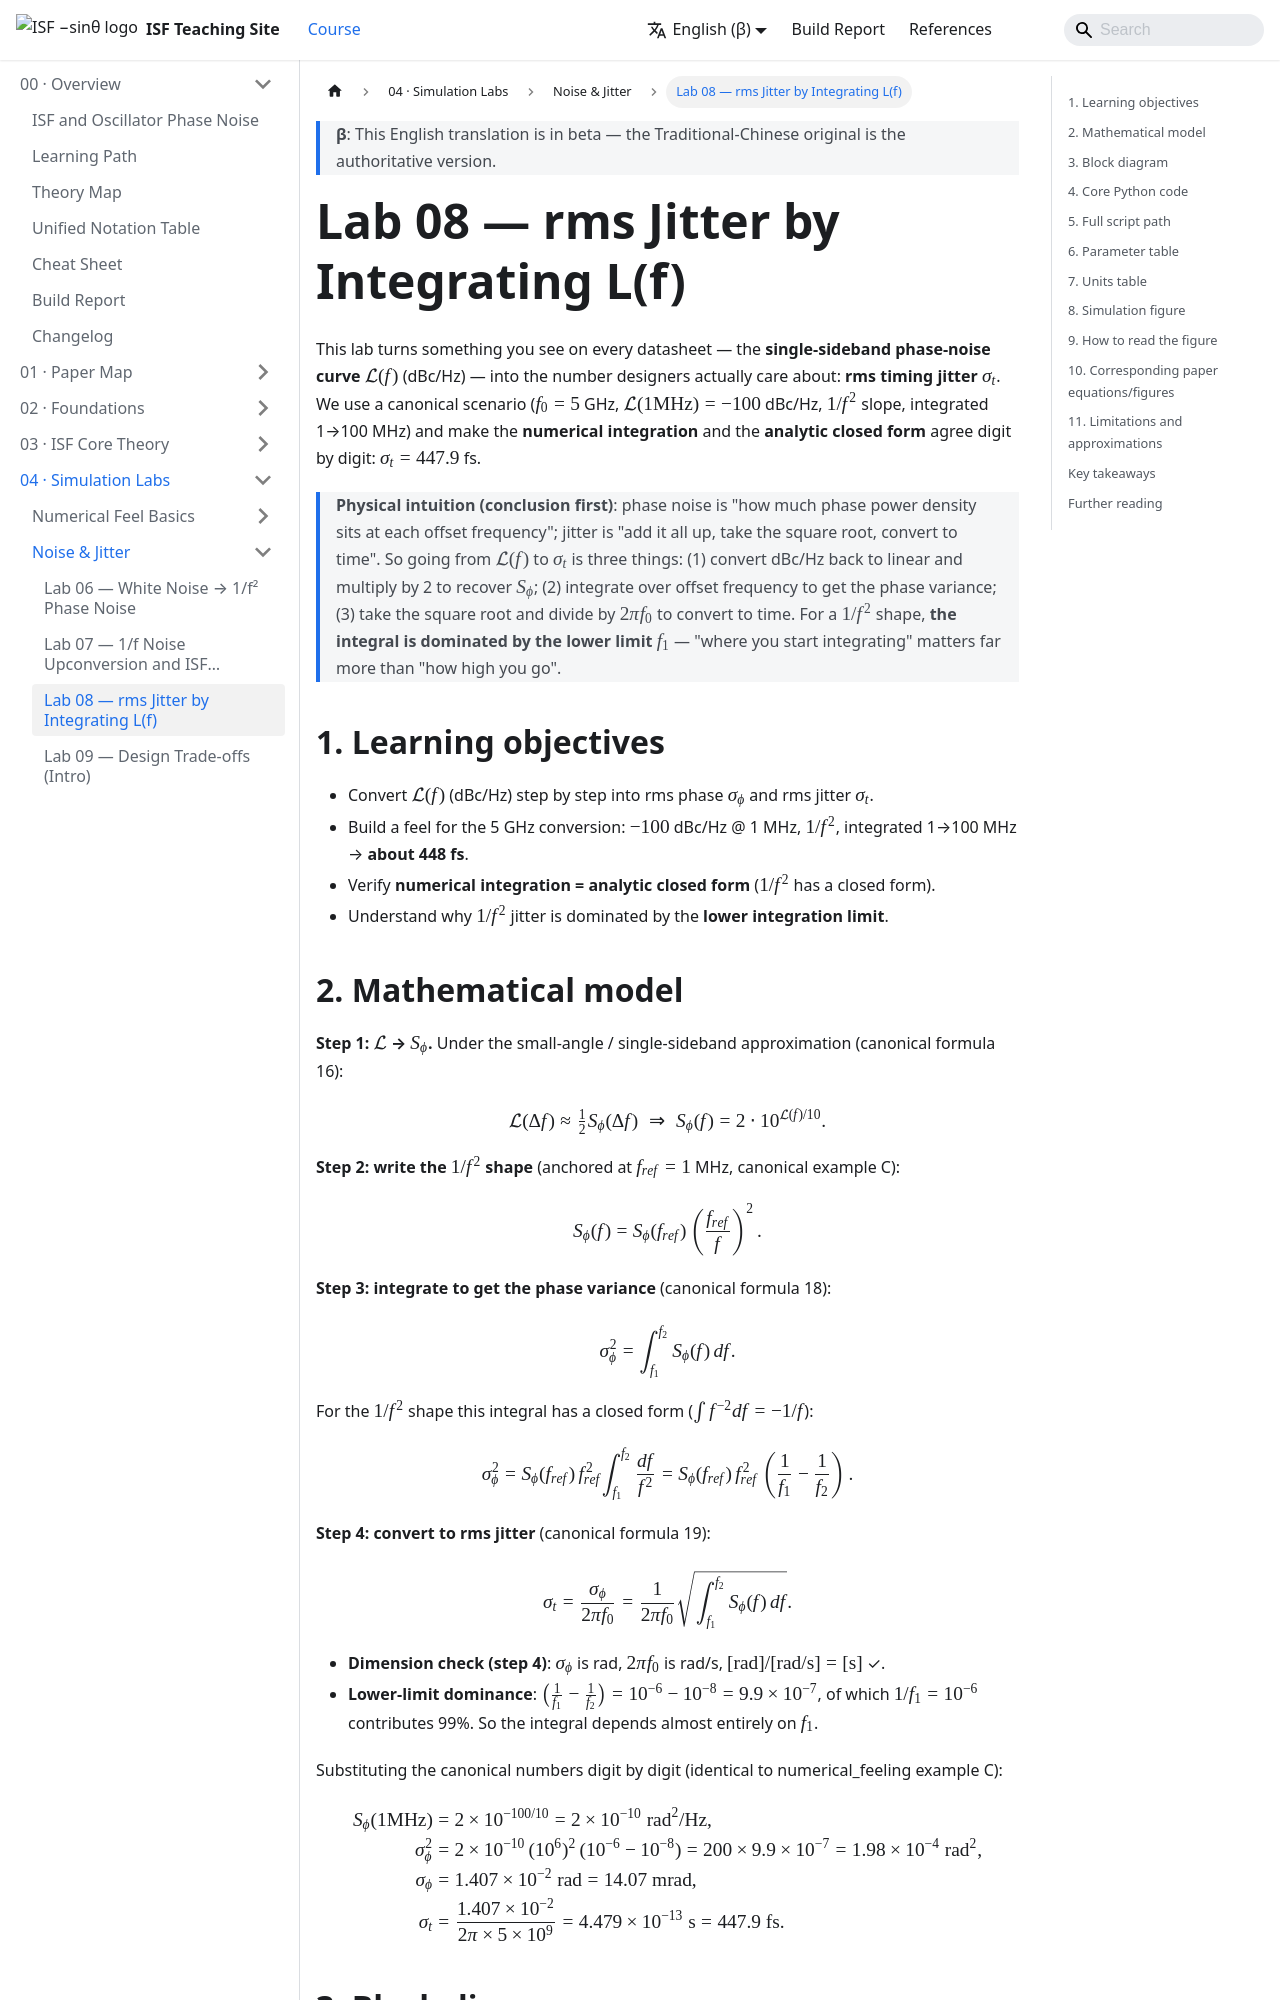

repository: gmcycle7/isf-teaching-site · page: en/04_simulation_labs/lab_08_jitter_integration/index.html · generator: docusaurus

---
title: Lab 08 — 從 L(f) 積分得 rms jitter
description: 把 datasheet 式的 SSB 相位雜訊曲線 L(f) 積分成 rms timing jitter，數值=解析（447.9 fs），對齊 numerical_feeling 例 C。
---

# Lab 08 — 從 L(f) 積分得 rms jitter

這個 lab 把一張 datasheet 上常見的東西——**單邊帶相位雜訊曲線** $\mathcal{L}(f)$（dBc/Hz）
——變成設計師真正在意的數字：**rms timing jitter（時間抖動均方根）** $\sigma_t$。
我們用一個 canonical 情境（$f_0=5$ GHz、$\mathcal{L}(1\text{MHz})=-100$ dBc/Hz、$1/f^2$ 斜率、
積 1→100 MHz），讓**數值積分**與**解析閉式**逐位吻合：$\sigma_t=447.9$ fs。

> **物理直覺（先講結論）**：相位雜訊是「每個 offset 頻率上有多少相位功率密度」，
> jitter 是「全部加起來、開根號、換算成時間」。所以從 $\mathcal{L}(f)$ 到 $\sigma_t$
> 就是三件事：(1) dBc/Hz 換回 linear 並乘 2 還原 $S_\phi$；(2) 對 offset 頻率積分得相位 variance；
> (3) 開根號再除以 $2\pi f_0$ 換成時間。對 $1/f^2$ 形狀，**積分被下限 $f_1$ 主導**
> ——「從哪裡開始積」比「積到多高」重要得多。

## 1. 教學目標

- 把 $\mathcal{L}(f)$（dBc/Hz）一步步換成 rms phase $\sigma_\phi$ 與 rms jitter $\sigma_t$。
- 建立 5 GHz 的換算手感：$-100$ dBc/Hz @ 1 MHz、$1/f^2$、積 1→100 MHz → **約 448 fs**。
- 驗證**數值積分 = 解析閉式**（$1/f^2$ 有 closed form）。
- 理解為何 $1/f^2$ 的 jitter 由**積分下限**主導。
